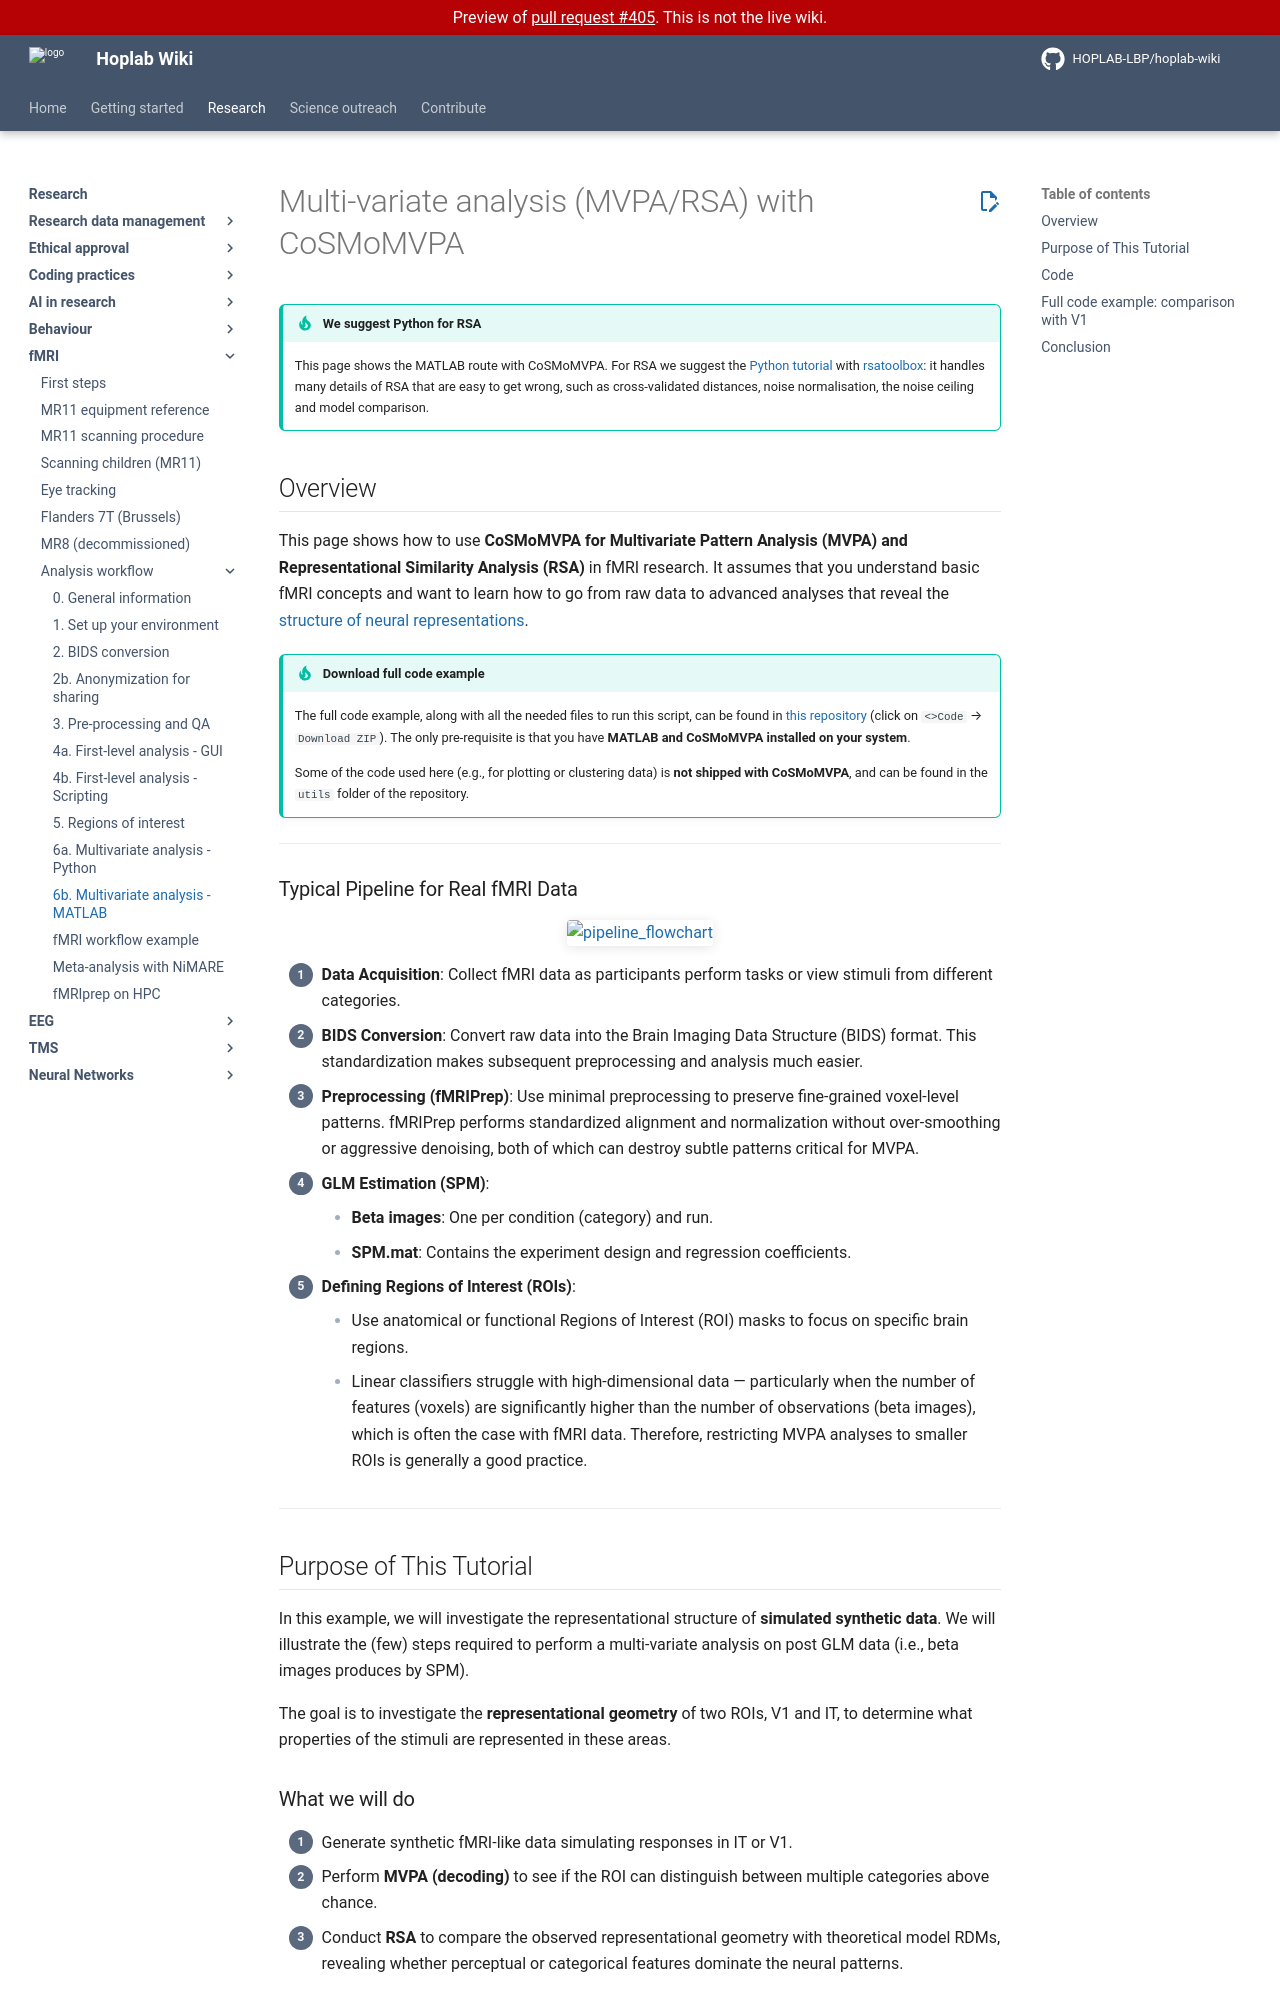

repository: HOPLAB-LBP/hoplab-wiki · page: pr-preview/pr-405/research/fmri/analysis/fmri-mvpa.html · generator: mkdocs

# Multi-variate analysis (MVPA/RSA) with CoSMoMVPA

!!! tip "We suggest Python for RSA"
    This page shows the MATLAB route with CoSMoMVPA. For RSA we suggest the [Python tutorial](fmri-mvpa-python.md) with [rsatoolbox](https://rsatoolbox.readthedocs.io/): it handles many details of RSA that are easy to get wrong, such as cross-validated distances, noise normalisation, the noise ceiling and model comparison.

## Overview

This page shows how to use **CoSMoMVPA for Multivariate Pattern Analysis (MVPA) and Representational Similarity Analysis (RSA)** in fMRI research. It assumes that you understand basic fMRI concepts and want to
learn how to go from raw data to advanced analyses that reveal the [structure of neural representations](https://i.giphy.com/media/v1.Y2lkPTc5MGI3NjExdGV4dWl5cmRhaGdycGN1dWlhMDhwdjhtZWRodHI5eWtuc3U2Y2hwbiZlcD12MV9pbnRlcm5hbF9naWZfYnlfaWQmY3Q9Zw/lXu72d4iKwqek/giphy.gif).

!!! tip "Download full code example"
    The full code example, along with all the needed files to run this script, can be found in [this repository](https://github.com/costantinoai/cosmomvpa_tutorial) (click on `<>Code` --> `Download ZIP`). The only pre-requisite is that you have **MATLAB and CoSMoMVPA installed on your system**.

    Some of the code used here (e.g., for plotting or clustering data) is **not shipped with CoSMoMVPA**, and can be found in the `utils` folder of the repository.

---

### Typical Pipeline for Real fMRI Data

![pipeline_flowchart](../../../assets/fmri_mvpa_data_flowchart.png)

1. **Data Acquisition**: Collect fMRI data as participants perform tasks or view stimuli from different categories.
2. **BIDS Conversion**: Convert raw data into the Brain Imaging Data Structure (BIDS) format. This standardization makes subsequent preprocessing and analysis much easier.
3. **Preprocessing (fMRIPrep)**: Use minimal preprocessing to preserve fine-grained voxel-level patterns. fMRIPrep performs standardized alignment and normalization without over-smoothing or aggressive denoising, both of which can destroy subtle patterns critical for MVPA.
4. **GLM Estimation (SPM)**:
    - **Beta images**: One per condition (category) and run.
    - **SPM.mat**: Contains the experiment design and regression coefficients.
5. **Defining Regions of Interest (ROIs)**:
    - Use anatomical or functional Regions of Interest (ROI) masks to focus on specific brain regions.
    - Linear classifiers struggle with high-dimensional data — particularly when the number of features (voxels) are significantly higher than the number of observations (beta images), which is often the case with fMRI data. Therefore, restricting MVPA analyses to smaller ROIs is generally a good practice.

---
